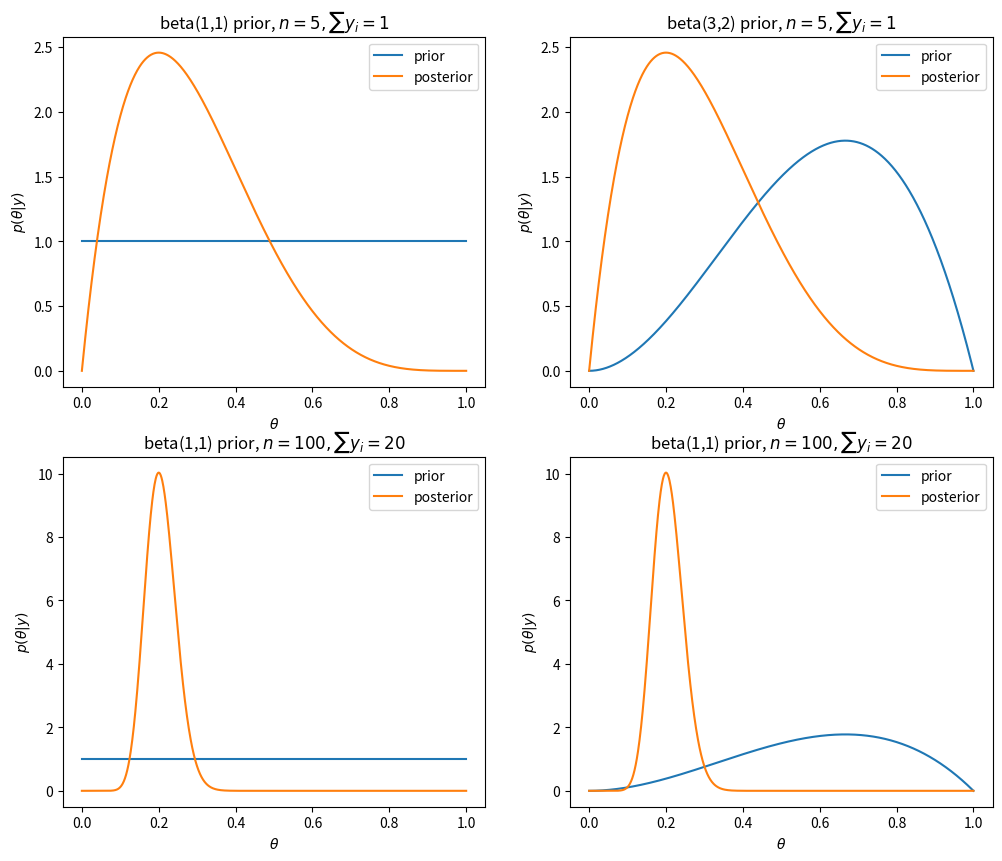

This chart was generated by the following Python code:
# -*- coding: utf-8 -*-
"""
Fig. 3.4. beta prior y posterior 

[redacted]
"""

#librerias a usar
import numpy as np
import matplotlib.pyplot as plt
import scipy.stats as ss

#fijando la semilla
np.random.seed(0)

#función de probabilidad (beta)
def fun1(n,a,b):
    X=ss.beta(a,b)
    X1=X.pdf(n)
    return X1

#parametros
n=np.array([5,100])
Sy=np.array([1,20])

#valores del eje x
x=np.linspace(0,1,1000)

#distribuciones
plt.figure(figsize=(12,10))

plt.subplot(2,2,1)
plt.plot(x, fun1(x,1,1), x,fun1(x,1+Sy[0],1+n[0]-Sy[0]))
plt.ylabel(r'$p(\theta|y)$')
plt.xlabel(r'$\theta$')
plt.title('beta(1,1) prior, '+r'$n=5,\sum y_i=1$')
plt.legend(["prior","posterior"])

plt.subplot(2,2,2)
plt.plot(x, fun1(x,3,2),x,fun1(x,1+Sy[0],1+n[0]-Sy[0]))
plt.ylabel(r'$p(\theta|y)$')
plt.xlabel(r'$\theta$')
plt.title('beta(3,2) prior, '+r'$n=5,\sum y_i=1$')
plt.legend(["prior","posterior"])

plt.subplot(2,2,3)
plt.plot(x, fun1(x,1,1),x,fun1(x,1+Sy[1],1+n[1]-Sy[1]))
plt.ylabel(r'$p(\theta|y)$')
plt.xlabel(r'$\theta$')
plt.title('beta(1,1) prior, '+r'$n=100,\sum y_i=20$')
plt.legend(["prior","posterior"])

plt.subplot(2,2,4)
plt.plot(x, fun1(x,3,2),x,fun1(x,1+Sy[1],1+n[1]-Sy[1]))
plt.ylabel(r'$p(\theta|y)$')
plt.xlabel(r'$\theta$')
plt.title('beta(1,1) prior, '+r'$n=100,\sum y_i=20$')
plt.legend(["prior","posterior"])

plt.show()



